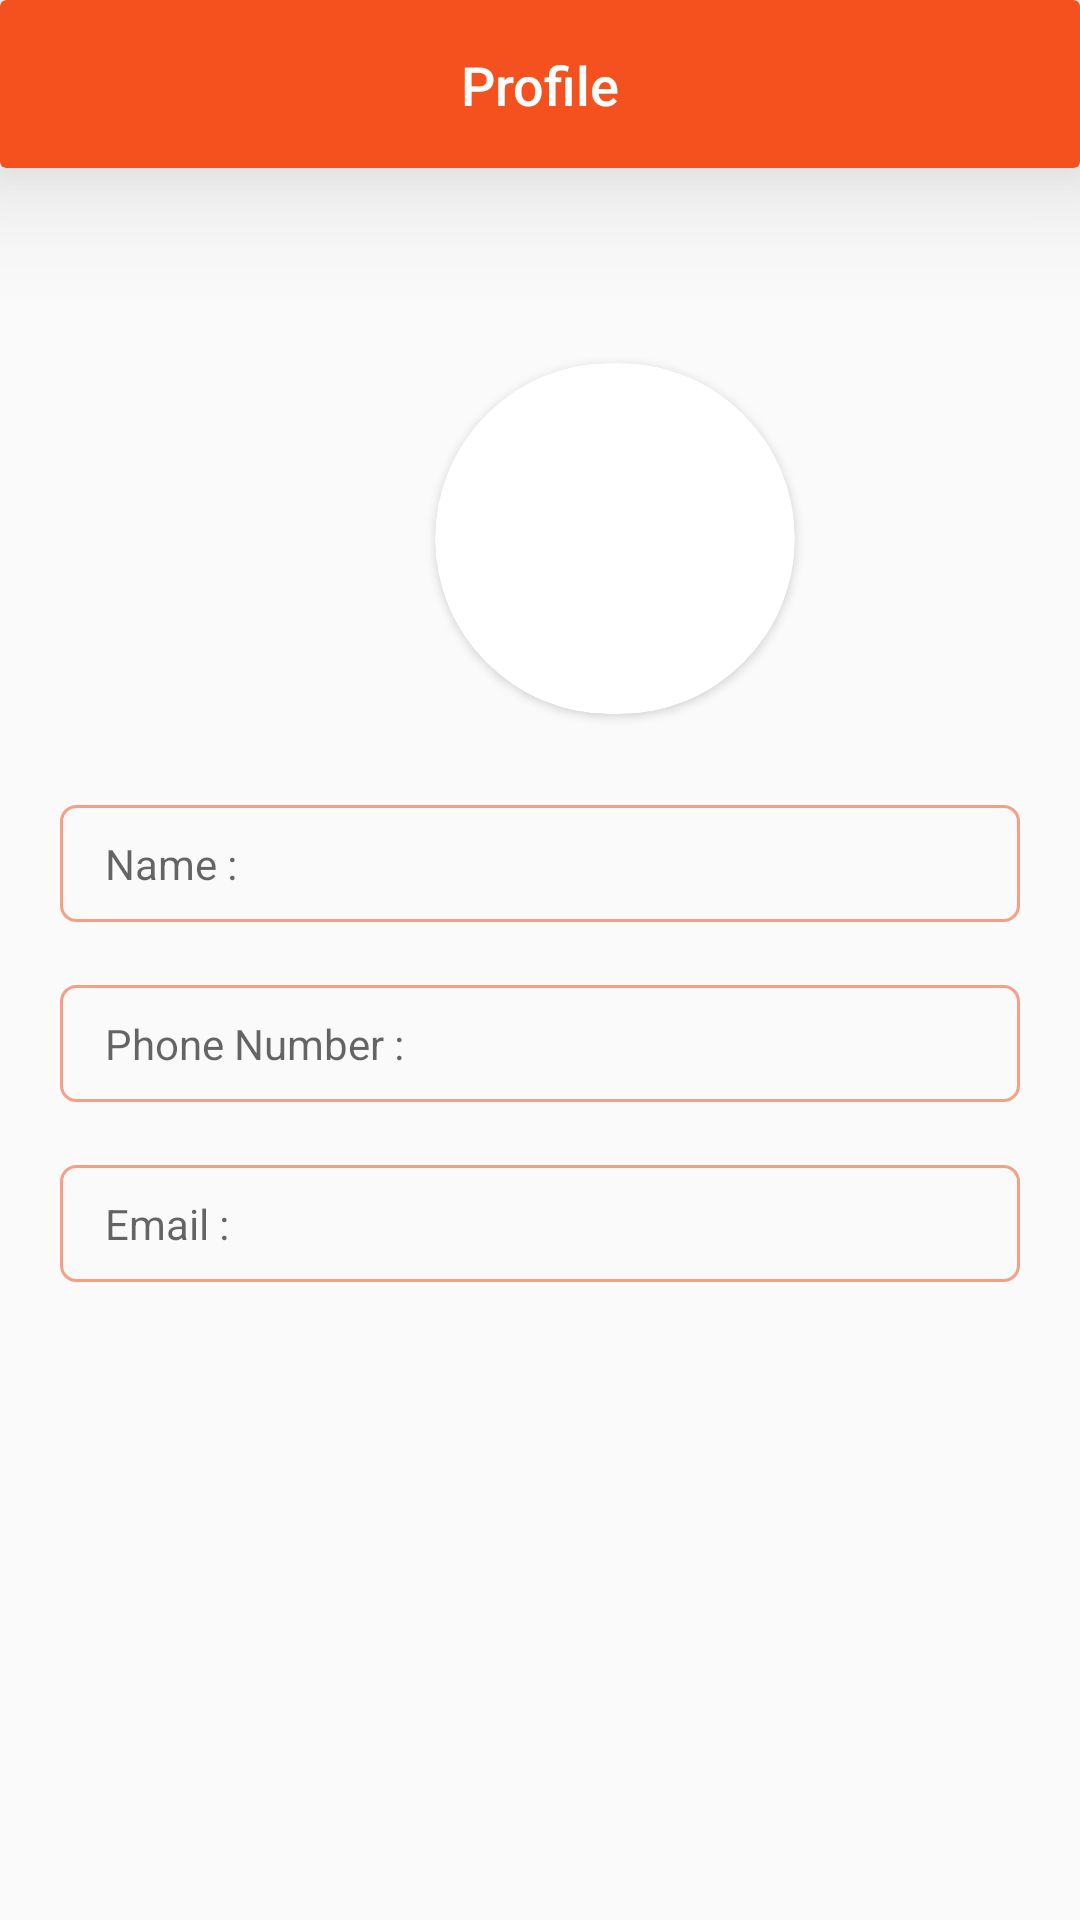

The Android layout XML behind this screen, and the referenced resources:
<!-- AndroidManifest.xml: application theme AppTheme -->
<!-- res/layout/activity_profile.xml -->
<?xml version="1.0" encoding="utf-8"?>
<RelativeLayout
    xmlns:android="http://schemas.android.com/apk/res/android"
    xmlns:app="http://schemas.android.com/apk/res-auto"
    android:layout_width="match_parent"
    android:layout_height="match_parent">



    <androidx.cardview.widget.CardView
        android:layout_alignParentTop="true"
        android:id="@+id/title"
        android:layout_width="match_parent"
        android:layout_height="56dp"
        app:cardBackgroundColor="#F4511E"
        app:cardElevation="26dp"
        app:cardMaxElevation="50dp">

        <TextView
            android:layout_gravity="center"
            android:layout_width="fill_parent"
            android:layout_height="40dp"
            android:gravity="center"
            android:text="Profile"
            android:padding="8dp"
            android:textColor="@android:color/white"
            android:fontFamily="sans-serif-medium"
            android:textSize="18sp" />


    </androidx.cardview.widget.CardView>


    <RelativeLayout

        android:layout_width="match_parent"
        android:layout_height="match_parent"
        android:layout_below="@id/title">


        <androidx.cardview.widget.CardView
            android:id="@+id/pic"
            android:layout_width="120dp"
            android:layout_height="117dp"
            android:layout_marginStart="145dp"
            android:layout_marginLeft="15dp"
            android:layout_marginTop="65dp"
            android:layout_marginEnd="15dp"
            android:layout_marginRight="15dp"
            android:layout_marginBottom="-231dp"
            android:clipToPadding="true"
            app:cardCornerRadius="790dp">

            <LinearLayout
                android:layout_width="match_parent"
                android:layout_height="wrap_content"
                android:orientation="vertical">

                <ImageView
                    android:id="@+id/picView"
                    android:layout_width="match_parent"
                    android:layout_height="117dp"
                    android:scaleType="fitXY"
                    android:src="@drawable/ic_person_outline_black_24dp" />
            </LinearLayout>
        </androidx.cardview.widget.CardView>


        <RelativeLayout
            android:layout_width="match_parent"
            android:layout_height="wrap_content"
            android:layout_centerInParent="true"
            android:layout_centerVertical="true"
            >

            <RelativeLayout
                android:id="@+id/a"
                android:layout_width="match_parent"
                android:layout_height="60dp"
                android:layout_marginTop="0dp">


                <TextView
                    android:paddingStart="15dp"
                    android:layout_width="match_parent"
                    android:layout_height="wrap_content"
                    android:layout_centerInParent="true"
                    android:background="@drawable/et_back1"
                    android:layout_marginStart="20dp"
                    android:layout_marginLeft="20dp"
                    android:layout_marginTop="200dp"
                    android:layout_marginEnd="20dp"
                    android:layout_marginRight="20dp"
                    android:layout_marginBottom="-99dp"
                    android:paddingVertical="10dp"
                    android:paddingTop="6dp"
                    android:paddingBottom="6dp"
                    android:hint="Name : "
                    android:textColor="#EB00070A"
                    android:paddingLeft="15dp" />

                
                    
                    
                    
                    
                    
                    
                    
                    
                    


            </RelativeLayout>



            <RelativeLayout
                android:id="@+id/b"
                android:layout_width="match_parent"
                android:layout_height="60dp"
                android:layout_below="@+id/a">

                <TextView
                    android:paddingStart="15dp"
                    android:layout_width="match_parent"
                    android:layout_height="wrap_content"
                    android:layout_centerInParent="true"
                    android:background="@drawable/et_back1"
                    android:layout_marginStart="20dp"
                    android:layout_marginLeft="20dp"
                    android:layout_marginTop="200dp"
                    android:layout_marginEnd="20dp"
                    android:layout_marginRight="20dp"
                    android:layout_marginBottom="-99dp"
                    android:paddingVertical="10dp"
                    android:paddingTop="6dp"
                    android:paddingBottom="6dp"
                    android:hint="Phone Number : "
                    android:textColor="#EB0E374B"
                    android:paddingLeft="15dp" />

                
                    
                    
                    
                    
                    
                    
                    
                    
                    


            </RelativeLayout>

            <RelativeLayout
                android:id="@+id/c"
                android:layout_width="match_parent"
                android:layout_height="60dp"
                android:layout_below="@+id/b">

                <TextView
                    android:paddingStart="15dp"
                    android:layout_width="match_parent"
                    android:layout_height="wrap_content"
                    android:layout_centerInParent="true"
                    android:background="@drawable/et_back1"
                    android:layout_marginStart="20dp"
                    android:layout_marginLeft="20dp"
                    android:layout_marginTop="200dp"
                    android:layout_marginEnd="20dp"
                    android:layout_marginRight="20dp"
                    android:layout_marginBottom="-99dp"
                    android:paddingVertical="10dp"
                    android:paddingTop="6dp"
                    android:paddingBottom="6dp"
                    android:hint="Email : "
                    android:textColor="#EB0E374B"
                    android:paddingLeft="15dp" />

                
                    
                    
                    
                    
                    
                    
                    
                    
                    


            </RelativeLayout>

            
                
                
                
                
                
                    
                    
                    
                    
                    
                    
                    
                    
                    
                    
                    
                    
                    
                    
                    
                    
                    
                
                
                

                
                    
                    
                    
                    
                    
                    
                    
                    
                    

            


            

                
                
                
                
                
                
                
                
                
                
                
                
        </RelativeLayout>


    </RelativeLayout>




</RelativeLayout>
<!-- resources referenced by this layout -->
<resources>
  <color name="white">#FFFFFF</color>
  <!-- drawable et_back1 (drawable-v24) -->
  <shape xmlns:android="http://schemas.android.com/apk/res/android"
      android:shape="rectangle">
  
      <corners
          android:bottomLeftRadius="5dp"
          android:bottomRightRadius="5dp"
          android:topLeftRadius="5dp"
          android:topRightRadius="5dp"/>
  
      <stroke
          android:width="1dp"
          android:color="#88F4511E"/>
  
  </shape>
  <!-- drawable et_back2 (drawable) -->
  <shape xmlns:android="http://schemas.android.com/apk/res/android"
      android:shape="rectangle">
  
      <corners
          android:bottomLeftRadius="10dp"
          android:bottomRightRadius="10dp"
          android:topLeftRadius="10dp"
          android:topRightRadius="10dp"/>
  
      <stroke
          android:width="1dp"
          android:color="@color/gradStart"/>
  
      <gradient android:angle="0"
          android:startColor="#F4511E"
          android:endColor="#F4511E">
  
      </gradient>
  
  </shape>
  <style name="AppTheme" parent="Theme.AppCompat.Light.NoActionBar">
          
          
          
          
          <item name="android:colorPrimaryDark">#F4511E</item>
  
      </style>
  <color name="gradStart">#D7F4511E</color>
</resources>
